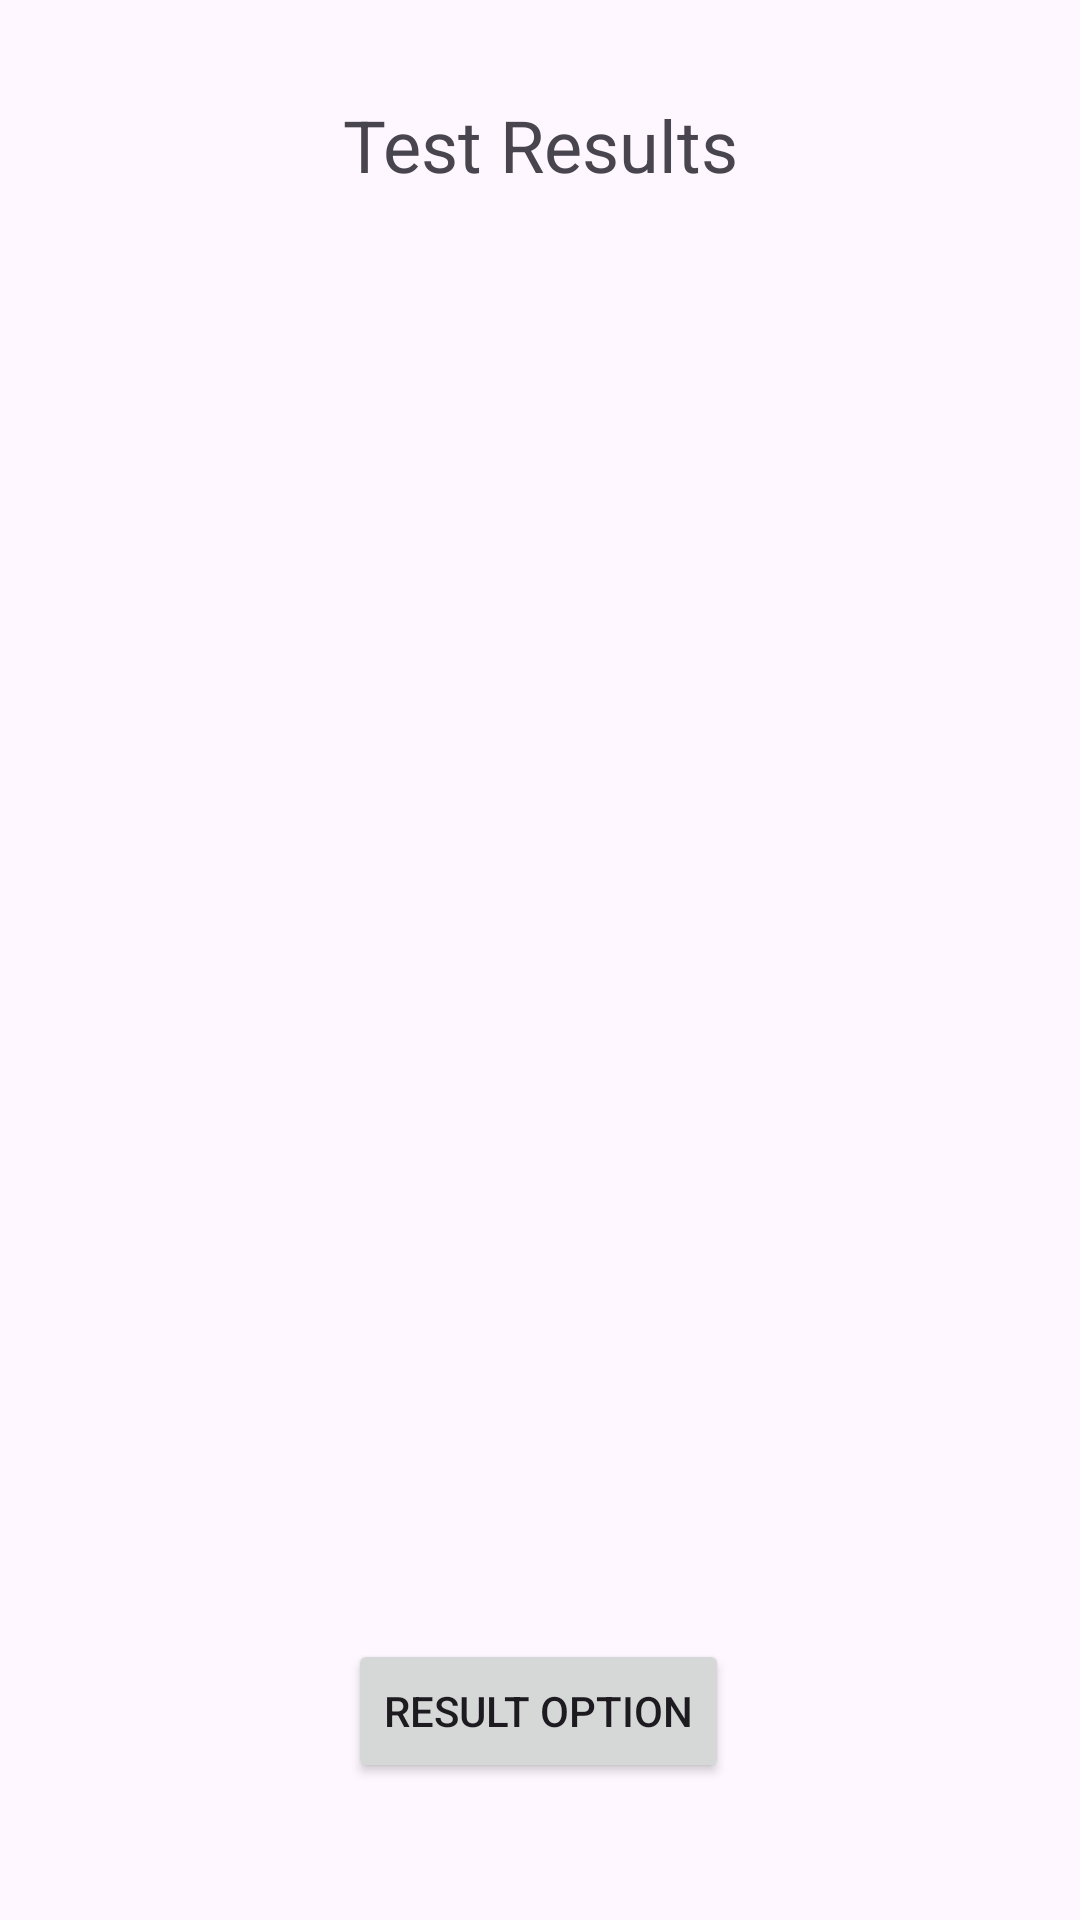

Write the Android layout XML for this screen, with the resource values it uses.
<!-- AndroidManifest.xml: application theme Theme.TimePass -->
<!-- res/layout/activity_tests_results.xml -->
<?xml version="1.0" encoding="utf-8"?>
<androidx.constraintlayout.widget.ConstraintLayout
    xmlns:android="http://schemas.android.com/apk/res/android"
    xmlns:app="http://schemas.android.com/apk/res-auto"
    xmlns:tools="http://schemas.android.com/tools"
    android:layout_width="match_parent"
    android:layout_height="match_parent"
    tools:context=".TestsResultsActivity">

    <TextView
        android:id="@+id/titleTextView"
        android:layout_width="match_parent"
        android:layout_height="wrap_content"
        android:gravity="center"
        android:paddingTop="16dp"
        android:paddingBottom="16dp"
        android:text="Test Results"
        android:textSize="24sp"
        app:layout_constraintBottom_toBottomOf="parent"
        app:layout_constraintEnd_toEndOf="parent"
        app:layout_constraintHorizontal_bias="0.0"
        app:layout_constraintStart_toStartOf="parent"
        app:layout_constraintTop_toTopOf="parent"
        app:layout_constraintVertical_bias="0.028" />

    <ScrollView
        android:id="@+id/scrollView2"
        android:layout_width="match_parent"
        android:layout_height="wrap_content"
        android:layout_below="@id/titleTextView"
        app:layout_constraintBottom_toBottomOf="parent"
        app:layout_constraintEnd_toEndOf="parent"
        app:layout_constraintHorizontal_bias="0.0"
        app:layout_constraintStart_toStartOf="parent"
        app:layout_constraintTop_toTopOf="parent"
        app:layout_constraintVertical_bias="0.185">

        <TableLayout
            android:id="@+id/resultsTable"
            android:layout_width="match_parent"
            android:layout_height="wrap_content"
            android:layout_margin="16dp"
            android:padding="16dp"
            android:stretchColumns="*"></TableLayout>
    </ScrollView>

    <TextView
        android:id="@+id/totalPassed"
        android:layout_width="match_parent"
        android:layout_height="wrap_content"
        android:layout_alignParentBottom="true"
        android:gravity="center"
        app:layout_constraintBottom_toBottomOf="parent"
        app:layout_constraintEnd_toEndOf="parent"
        app:layout_constraintHorizontal_bias="0.0"
        app:layout_constraintStart_toStartOf="parent"
        app:layout_constraintTop_toTopOf="parent"
        app:layout_constraintVertical_bias="0.816" />

    <TextView
        android:id="@+id/totalFailed"
        android:layout_width="match_parent"
        android:layout_height="wrap_content"
        android:layout_above="@id/totalPassed"
        android:layout_alignParentTop="true"
        android:gravity="center"
        app:layout_constraintBottom_toBottomOf="parent"
        app:layout_constraintEnd_toEndOf="parent"
        app:layout_constraintHorizontal_bias="0.0"
        app:layout_constraintStart_toStartOf="parent"
        app:layout_constraintTop_toTopOf="parent"
        app:layout_constraintVertical_bias="0.842" />

    <Button
        android:id="@+id/buttonShowOptions"
        android:layout_width="wrap_content"
        android:layout_height="wrap_content"
        android:layout_centerHorizontal="true"
        android:onClick="showOptionsDialog"
        android:text="Result Option"
        app:layout_constraintBottom_toBottomOf="parent"
        app:layout_constraintEnd_toEndOf="parent"
        app:layout_constraintHorizontal_bias="0.498"
        app:layout_constraintStart_toStartOf="parent"
        app:layout_constraintTop_toTopOf="parent"
        app:layout_constraintVertical_bias="0.923" />

</androidx.constraintlayout.widget.ConstraintLayout>
<!-- resources referenced by this layout -->
<resources>
  <style name="Theme.TimePass" parent="Base.Theme.TimePass" />
  <style name="Base.Theme.TimePass" parent="Theme.Material3.DayNight.NoActionBar">
          
          
      </style>
</resources>
